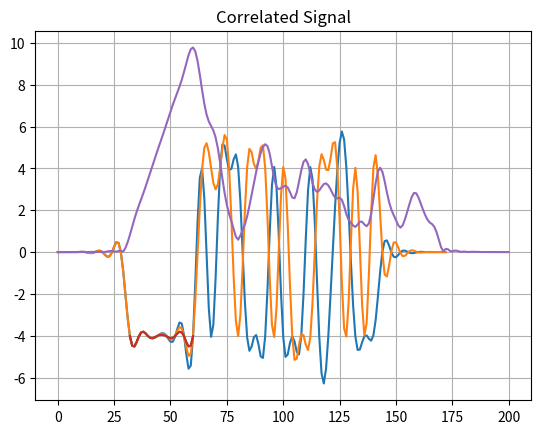

Write the Python code that produced this figure.

import matplotlib.pyplot as plt
import numpy as np
from scipy import signal as sig



signal = [(-0.000141579,-0.000141579), (-0.000339313,-0.000339313), (-0.000160295,-0.000160295), (0.00066268,0.00066268), (0.00137557,0.00137557), (0.000661762,0.000661762), (-0.00183157,-0.00183157), (-0.0042703,-0.0042703), (-0.00353555,-0.00353555), (0.00214302,0.00214302), (0.0102132,0.0102132), (0.0134424,0.0134424), (0.00403384,0.00403384), (-0.0187092,-0.0187092), (-0.043358,-0.043358), (-0.0503369,-0.0503369), (-0.0257782,-0.0257782), (0.0233861,0.0233861), (0.0654045,0.0654045), (0.0589465,0.0589465), (-0.0170989,-0.0170989), (-0.136831,-0.136831), (-0.226444,-0.226444), (-0.200013,-0.200013), (-0.0191263,-0.0191263), (0.258227,0.258227), (0.474853,0.474853), (0.431187,0.431187), (-0.01987,-0.01987), (-0.887897,-0.887897), (-2.01921,-2.01921), (-3.15053,-3.15053), (-4.01832,-4.01832), (-4.46894,-4.46894), (-4.51295,-4.51295), (-4.29798,-4.29798), (-4.02239,-4.0221), (-3.84043,-3.83975), (-3.80864,-3.80832), (-3.89174,-3.89306), (-4.01128,-4.01431), (-4.09967,-4.10167), (-4.1276,-4.12426), (-4.09857,-4.0887), (-4.03059,-4.02076), (-3.94771,-3.95067), (-3.88426,-3.90834), (-3.88362,-3.91904), (-3.97581,-3.99123), (-4.14035,-4.09932), (-4.28659,-4.17977), (-4.28603,-4.15714), (-4.06065,-3.99771), (-3.67699,-3.7585), (-3.3665,-3.58705), (-3.41917,-3.64894), (-3.98149,-4.01142), (-4.87466,-4.55259), (-5.57533,-4.96389), (-5.42693,-4.86505), (-4.00973,-3.98346), (-1.46824,-2.30435), (1.42301,-0.107144), (3.55192,2.13508), (4.0056,3.93883), (2.57182,4.98431), (-0.0863977,5.20533), (-2.71056,4.77477), (-4.05185,4.02061), (-3.48027,3.31998), (-1.26844,2.9985), (1.60029,3.23699), (3.97842,3.99012), (5.14211,4.94872), (5.09485,5.59559), (4.43987,5.38435), (3.92947,4.00332), (3.97799,1.60513), (4.42486,-1.14723), (4.67051,-3.29853), (4.08407,-4.01763), (2.42458,-3.00965), (0.020747,-0.691329), (-2.39405,1.99592), (-4.08583,4.05563), (-4.71847,4.93512), (-4.5119,4.76727), (-4.06748,4.20996), (-3.96845,3.97881), (-4.39473,4.3574), (-4.98845,4.99147), (-5.06032,5.10616), (-4.02776,4.02694), (-1.83157,1.68681), (0.923016,-1.20549), (3.20648,-3.46774), (4.07047,-4.06523), (3.14151,-2.69938), (0.822243,-0.0207469), (-1.91947,2.66886), (-4.05592,4.06699), (-5.01225,3.5157), (-4.8985,1.29253), (-4.34048,-1.59732), (-4.02862,-3.98853), (-4.26335,-5.15265), (-4.77062,-5.09851), (-4.8896,-4.43654), (-4.01263,-3.9234), (-2.00857,-3.97467), (0.62212,-4.42852), (2.9505,-4.68106), (4.06132,-4.09404), (3.48916,-2.42128), (1.42318,0.00350303), (-1.40579,2.42882), (-4.06681,4.09931), (-5.8066,4.67543), (-6.28217,4.40626), (-5.57173,3.94551), (-4.01553,3.91512), (-2.01066,4.47811), (0.123937,5.19211), (2.16761,5.25691), (3.93607,4.0343), (5.21609,1.53481), (5.764,-1.44261), (5.3841,-3.64851), (4.04618,-4.04344), (1.96679,-2.41352), (-0.411145,0.431892), (-2.55354,3.0308), (-4.03098,4.02676), (-4.68151,2.89865), (-4.65497,0.24687), (-4.31107,-2.53063), (-4.02284,-3.98926), (-3.98745,-3.39325), (-4.14377,-1.06221), (-4.23538,1.85826), (-3.97938,4.03723), (-3.24287,4.63283), (-2.12927,3.63901), (-0.929702,1.76152), (0.0249006,-0.0440953), (0.523321,-1.07667), (0.557905,-1.16569), (0.296968,-0.620366), (-0.0244436,0.0516238), (-0.225573,0.454005), (-0.24719,0.468058), (-0.141795,0.223984), (-0.0103107,-0.0523475), (0.067487,-0.196371), (0.0690674,-0.175889), (0.0220625,-0.0630884), (-0.0285293,0.0439512), (-0.0516622,0.0870877), (-0.0430374,0.0671269), (-0.0180306,0.0209931), (0.004317,-0.0141392), (0.0134424,-0.0233084), (0.0102132,-0.0135557), (0.00214302,-0.000140871), (-0.00353555,0.00656984), (-0.0042703,0.00559566), (-0.00183157,0.00151098), (0.000661762,-0.00134039), (0.00137557,-0.00165873), (0.00066268,-0.00066268), (-0.000160295,0.000160295), (-0.000339313,0.000339313), (-0.000141579,0.000141579)]
signal = np.array([i[0]+1j*i[1] for i in signal])
pilot_signal = [(-4.01847,-4.01847), (-4.46928,-4.46928), (-4.51312,-4.51312), (-4.29732,-4.29732), (-4.02073,-4.02073), (-3.83908,-3.83908), (-3.81015,-3.81015), (-3.89733,-3.89733), (-4.01784,-4.01784), (-4.09952,-4.09952), (-4.11404,-4.11404), (-4.07526,-4.07526), (-4.01673,-4.01673), (-3.96939,-3.96939), (-3.95171,-3.95171), (-3.96939,-3.96939), (-4.01673,-4.01673), (-4.07526,-4.07526), (-4.11404,-4.11404), (-4.09952,-4.09952), (-4.01784,-4.01784), (-3.89733,-3.89733), (-3.81015,-3.81015), (-3.83908,-3.83908), (-4.02073,-4.02073), (-4.29732,-4.29732), (-4.51312,-4.51312), (-4.46928,-4.46928), (-4.01847,-4.01847)]
pilot_signal = np.array([i[0]+1j*i[1] for i in pilot_signal])
correlated_signal = sig.correlate(signal, pilot_signal)
time = np.arange(0, len(pilot_signal))

# print(np.angle(correlated_signal[np.argmax(correlated_signal)]))

#plt.subplot(3, 1, 1)
plt.grid(True)
plt.title("Complex TX Signal")
plt.plot(signal.real)
plt.plot(signal.imag)

#plt.subplot(3, 1, 2)
plt.grid(True)
plt.title("Pilot Signal")
plt.plot(time+32, pilot_signal.real)
plt.plot(time+32, pilot_signal.imag)

#plt.subplot(3, 1, 3)
plt.grid(True)
plt.title("Correlated Signal")
plt.plot(abs(correlated_signal)/100)

plt.show()
